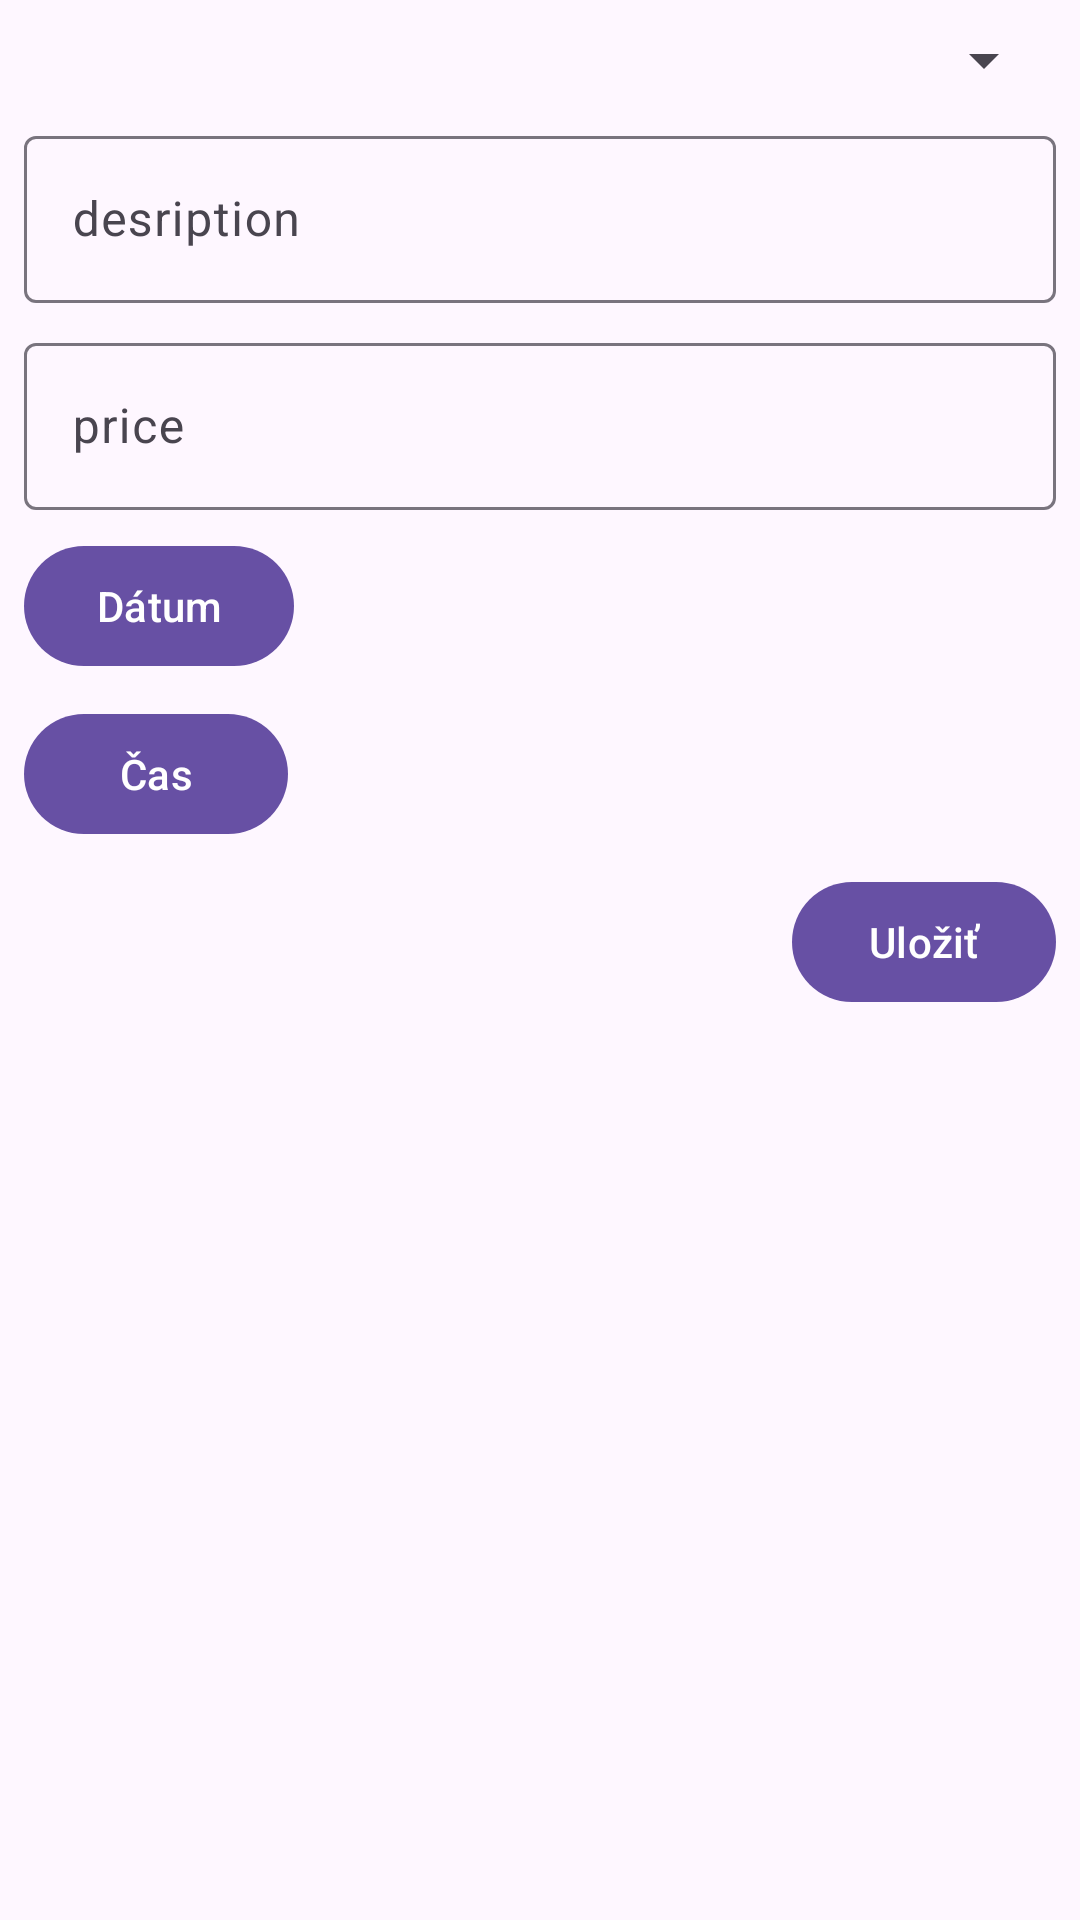

This screen was rendered from an Android layout file. Write that file and the resources it references.
<!-- AndroidManifest.xml: application theme AppTheme -->
<!-- res/layout/dialog_add_service.xml -->
<layout xmlns:android="http://schemas.android.com/apk/res/android"
    xmlns:app="http://schemas.android.com/apk/res-auto"
    xmlns:tools="http://schemas.android.com/tools">

    <androidx.constraintlayout.widget.ConstraintLayout
        android:layout_width="match_parent"
        android:layout_height="match_parent"
        tools:context=".ui.component.service.dialog.AddServiceDialog">

        <Spinner
            android:id="@+id/clientSpinner"
            android:layout_width="0dp"
            android:layout_height="wrap_content"
            android:layout_margin="8dp"
            app:layout_constraintEnd_toEndOf="parent"
            app:layout_constraintStart_toStartOf="parent"
            app:layout_constraintTop_toTopOf="parent" />

        <com.google.android.material.textfield.TextInputLayout
            android:id="@+id/textInputDescription"
            android:layout_width="0dp"
            android:layout_height="wrap_content"
            android:layout_marginStart="8dp"
            android:layout_marginTop="8dp"
            android:layout_marginEnd="8dp"
            app:layout_constraintEnd_toEndOf="parent"
            app:layout_constraintStart_toStartOf="parent"
            app:layout_constraintTop_toBottomOf="@id/clientSpinner">

            <com.google.android.material.textfield.TextInputEditText
                android:id="@+id/editTextDescription"
                android:layout_width="match_parent"
                android:layout_height="wrap_content"
                android:hint="@string/description" />
        </com.google.android.material.textfield.TextInputLayout>

        <com.google.android.material.textfield.TextInputLayout
            android:id="@+id/textInputPrice"
            android:layout_width="0dp"
            android:layout_height="wrap_content"
            android:layout_marginStart="8dp"
            android:layout_marginTop="8dp"
            android:layout_marginEnd="8dp"
            app:layout_constraintEnd_toEndOf="parent"
            app:layout_constraintStart_toStartOf="parent"
            app:layout_constraintTop_toBottomOf="@id/textInputDescription">

            <com.google.android.material.textfield.TextInputEditText
                android:id="@+id/editTextPrice"
                android:layout_width="match_parent"
                android:layout_height="wrap_content"
                android:hint="@string/price"
                android:inputType="numberDecimal" />
        </com.google.android.material.textfield.TextInputLayout>

        <com.google.android.material.button.MaterialButton
            android:id="@+id/buttonDate"
            android:layout_width="wrap_content"
            android:layout_height="wrap_content"
            android:layout_margin="8dp"
            android:icon="@drawable/ic_calendar"
            android:text="@string/select_date"
            app:layout_constraintStart_toStartOf="parent"
            app:layout_constraintTop_toBottomOf="@id/textInputPrice" />

        <com.google.android.material.button.MaterialButton
            android:id="@+id/buttonTime"
            android:layout_width="wrap_content"
            android:layout_height="wrap_content"
            android:layout_margin="8dp"
            android:icon="@drawable/ic_stopwatch"
            android:text="@string/select_time"
            app:layout_constraintStart_toStartOf="parent"
            app:layout_constraintTop_toBottomOf="@id/buttonDate" />

        <com.google.android.material.button.MaterialButton
            android:id="@+id/buttonSave"
            android:layout_width="wrap_content"
            android:layout_height="wrap_content"
            android:layout_marginStart="8dp"
            android:layout_marginTop="8dp"
            android:layout_marginEnd="8dp"
            android:layout_marginBottom="8dp"
            android:text="@string/save"
            app:layout_constraintEnd_toEndOf="parent"
            app:layout_constraintTop_toBottomOf="@id/buttonTime" />
    </androidx.constraintlayout.widget.ConstraintLayout>
</layout>
<!-- resources referenced by this layout -->
<resources>
  <string name="description">desription</string>
  <string name="price">price</string>
  <string name="save">Uložiť</string>
  <string name="select_date">Dátum</string>
  <string name="select_time">Čas</string>
  <style name="AppTheme" parent="Theme.Material3.Light.NoActionBar">
      </style>
</resources>
